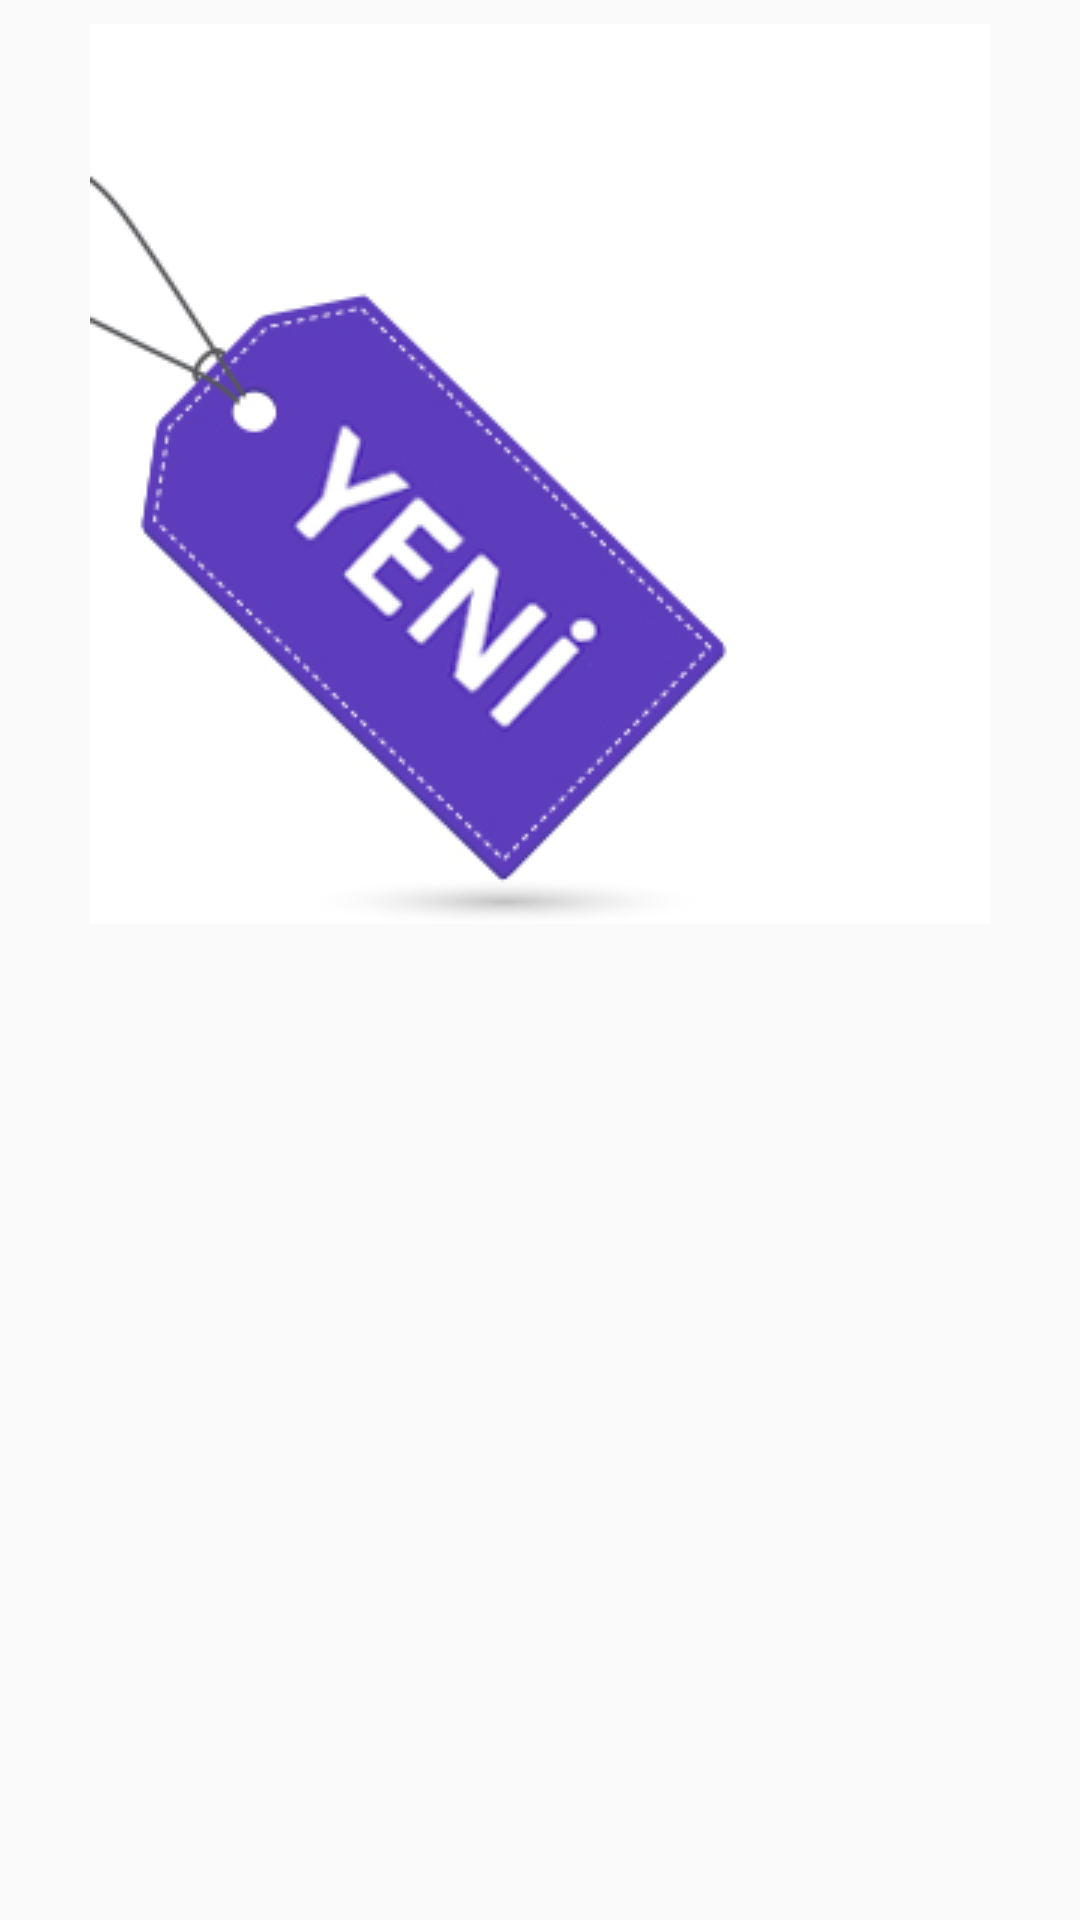

Here is an Android app screen rendered from its layout file. Give the layout XML and the strings, colors and styles it references.
<!-- AndroidManifest.xml: application theme Theme.AppCompat.Light.NoActionBar -->
<!-- res/layout/fragment_urun_detay_sayfa.xml -->
<?xml version="1.0" encoding="utf-8"?>
<layout xmlns:android="http://schemas.android.com/apk/res/android"
    xmlns:app="http://schemas.android.com/apk/res-auto"
    xmlns:tools="http://schemas.android.com/tools">

    <data>
        <variable
            name="urunNesnesi"
            type="com.sercem.getirodev.Urunler" />
    </data>
    <androidx.constraintlayout.widget.ConstraintLayout
        android:layout_width="match_parent"
        android:layout_height="match_parent"
        tools:context=".UrunDetaySayfaFragment">


        <ImageView
            android:id="@+id/imageViewUrunResim"
            android:layout_width="wrap_content"
            android:layout_height="wrap_content"
            android:layout_marginTop="8dp"
            android:src="@drawable/yeni"
            app:layout_constraintEnd_toEndOf="parent"
            app:layout_constraintHorizontal_bias="0.5"
            app:layout_constraintStart_toStartOf="parent"
            app:layout_constraintTop_toTopOf="parent" />

        <TextView
            android:id="@+id/textViewUrunIsmi"
            android:layout_width="wrap_content"
            android:layout_height="wrap_content"
            android:layout_marginTop="32dp"
            android:text="@{urunNesnesi.urun_adi}"
            android:textSize="30sp"
            app:layout_constraintEnd_toEndOf="parent"
            app:layout_constraintHorizontal_bias="0.5"
            app:layout_constraintStart_toStartOf="parent"
            app:layout_constraintTop_toBottomOf="@+id/imageViewUrunResim" />

        <TextView
            android:id="@+id/textViewUrunDetaylari"
            android:layout_width="wrap_content"
            android:layout_height="wrap_content"
            android:layout_marginTop="8dp"
            android:text="@{urunNesnesi.urun_bilgi}"
            android:textSize="18sp"
            app:layout_constraintEnd_toEndOf="parent"
            app:layout_constraintHorizontal_bias="0.5"
            app:layout_constraintStart_toStartOf="parent"
            app:layout_constraintTop_toBottomOf="@+id/textViewUrunIsmi" />
    </androidx.constraintlayout.widget.ConstraintLayout>

</layout>
<!-- resources referenced by this layout -->
<resources>
  <!-- drawable yeni: jpeg bitmap (drawable, 26945 bytes) -->
</resources>
